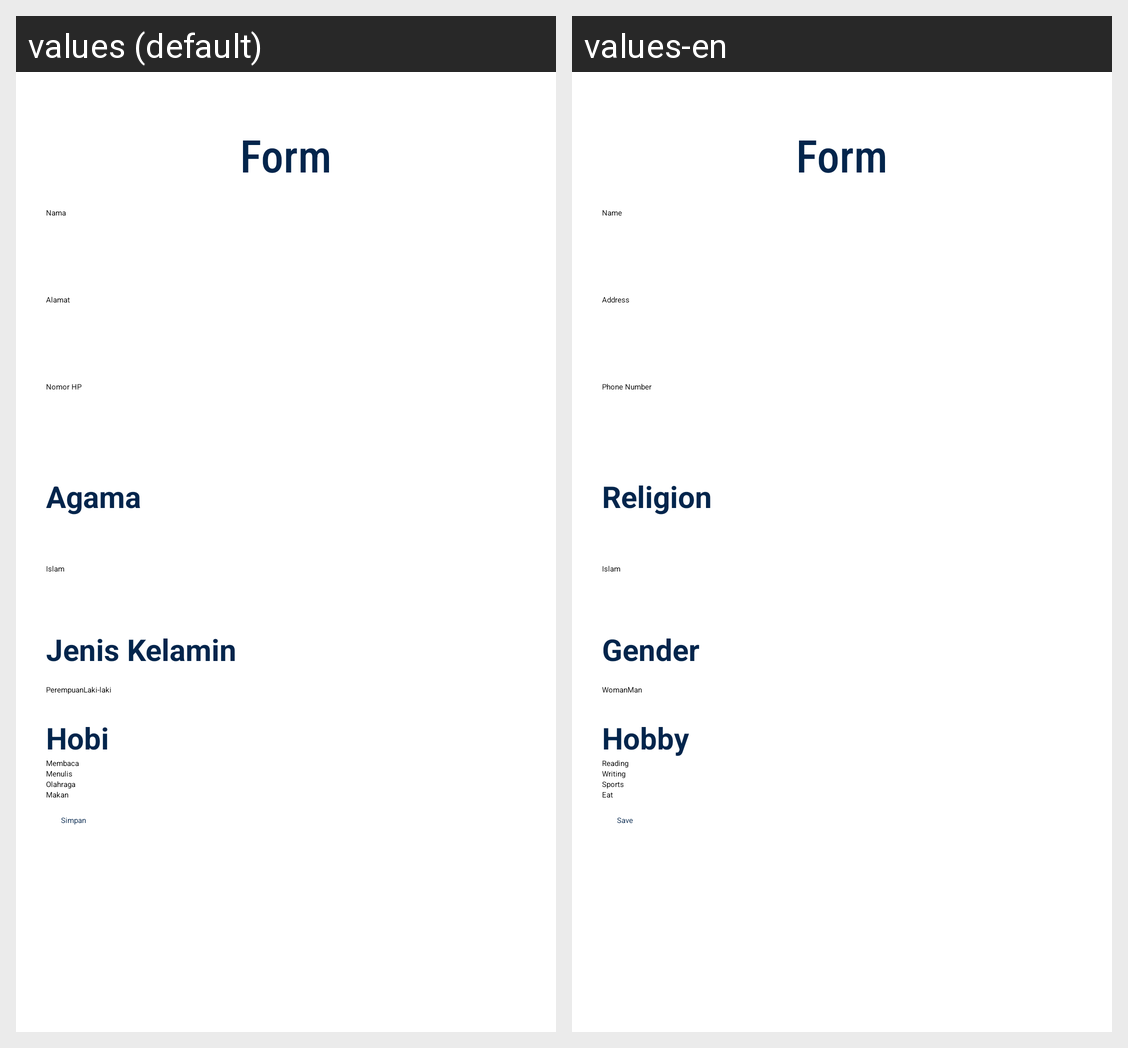

Strings drawn on this Android screen and how each of the app's shown locales translates them:
Android screen res/layout/activity_form.xml rendered under 2 locales, left to right: values (default), values-en. Device: Nexus 5 (rendered at 1080×1920; each locale shown at half size, 540×960, under a caption strip naming it); theme Theme.MyApplication.
Strings drawn on this screen, with the default value and each locale's value (text and hints the layout hard-codes, and strings that could not be matched under every locale, appear in the picture but are not listed):

namaform
  values: Nama
  values-en: Name

alamat
  values: Alamat
  values-en: Address

nomor_hp
  values: Nomor HP
  values-en: Phone Number

agama
  values: Agama
  values-en: Religion

jenis_kelaminform
  values: Jenis Kelamin
  values-en: Gender

perempuan
  values: Perempuan
  values-en: Woman

laki
  values: Laki-laki
  values-en: Man

hobiform
  values: Hobi
  values-en: Hobby

membaca
  values: Membaca
  values-en: Reading

menulis
  values: Menulis
  values-en: Writing

olahraga
  values: Olahraga
  values-en: Sports

makan
  values: Makan
  values-en: Eat

simpan
  values: Simpan
  values-en: Save
